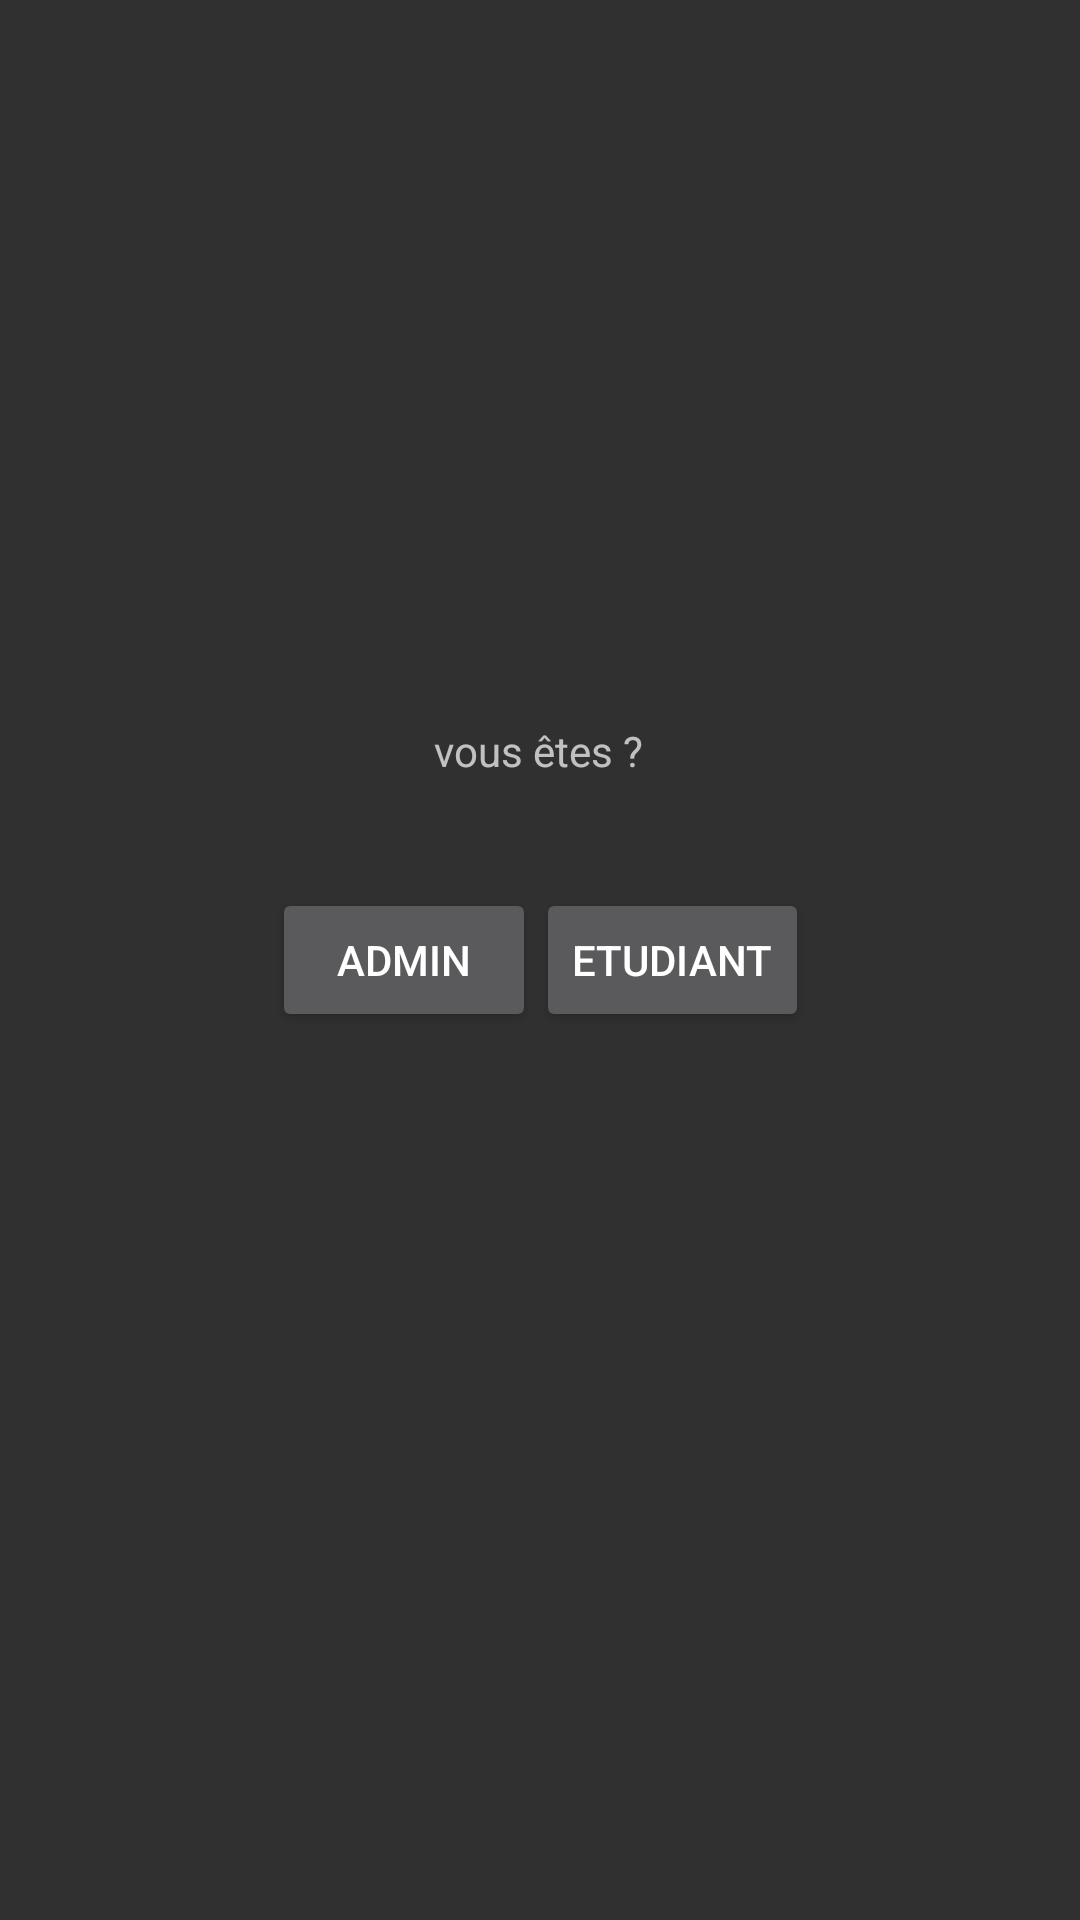

Android layout source for this screen:
<!-- AndroidManifest.xml: application theme Theme.Estm_News -->
<!-- res/layout/activity_choice.xml -->
<?xml version="1.0" encoding="utf-8"?>
<androidx.constraintlayout.widget.ConstraintLayout xmlns:android="http://schemas.android.com/apk/res/android"
    xmlns:app="http://schemas.android.com/apk/res-auto"
    xmlns:tools="http://schemas.android.com/tools"
    android:layout_width="match_parent"
    android:layout_height="match_parent"
    tools:context=".ChoiceActivity">

    <TextView
        android:layout_width="wrap_content"
        android:layout_height="wrap_content"
        android:text="vous êtes ?"
        app:layout_constraintBottom_toTopOf="@+id/linearLayout"
        app:layout_constraintEnd_toEndOf="parent"
        app:layout_constraintHorizontal_bias="0.498"
        app:layout_constraintStart_toStartOf="parent"
        app:layout_constraintTop_toTopOf="parent"
        app:layout_constraintVertical_bias="0.869" />

    <LinearLayout
        android:id="@+id/linearLayout"
        android:layout_width="wrap_content"
        android:layout_height="wrap_content"
        android:gravity="center"
        android:orientation="horizontal"
        app:layout_constraintBottom_toBottomOf="parent"
        app:layout_constraintEnd_toEndOf="parent"
        app:layout_constraintStart_toStartOf="parent"
        app:layout_constraintTop_toTopOf="parent">

        <Button
            android:id="@+id/admin"
            android:layout_width="wrap_content"
            android:layout_height="wrap_content"
            android:text="Admin"
            app:layout_constraintBottom_toBottomOf="parent"
            app:layout_constraintStart_toStartOf="parent"
            app:layout_constraintTop_toTopOf="parent" />

        <Button
            android:id="@+id/etudiant"
            android:layout_width="wrap_content"
            android:layout_height="wrap_content"
            android:text="Etudiant"
            app:layout_constraintBottom_toBottomOf="parent"
            app:layout_constraintEnd_toEndOf="parent"
            app:layout_constraintStart_toEndOf="@+id/admin"
            app:layout_constraintTop_toTopOf="parent" />

    </LinearLayout>




</androidx.constraintlayout.widget.ConstraintLayout>
<!-- resources referenced by this layout -->
<resources>
  <style name="Theme.Estm_News" parent="Theme.AppCompat">
          
          <item name="colorPrimary">@color/light_blue</item>
          <item name="colorPrimaryVariant">@color/dark_blue</item>
          <item name="colorOnPrimary">@color/white</item>
          
          <item name="colorSecondary">@color/light_orange</item>
          <item name="colorSecondaryVariant">@color/orange</item>
          <item name="colorOnSecondary">@color/black</item>
          
          <item name="android:statusBarColor">?attr/colorPrimaryVariant</item>
          
      </style>
  <color name="light_blue">#017CDA</color>
  <color name="dark_blue">#0131BF</color>
  <color name="white">#FFFFFFFF</color>
  <color name="light_orange">#f29036</color>
  <color name="orange">#FF6600</color>
  <color name="black">#FF000000</color>
</resources>
